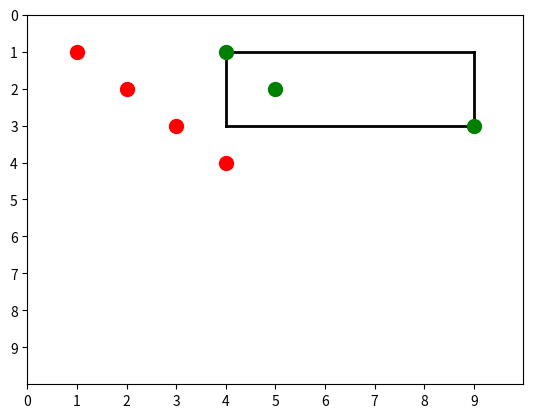

This chart was generated by the following Python code: (Note: this script raises an exception after producing the figure.)
# some awful global variables indicating the max size of the world
MAX_LEN = 10

# a rectangle is parameterized by Top/Bottom/Left/Right

class Rect:

    # initialize a rectangle with top, bottom, left, right
    def __init__(self, T,B,L,R) -> None:
        self.T = T
        self.B = B
        self.L = L
        self.R = R

    def __str__(self) -> str:
        return "R({},{},{},{})".format(self.T, self.B, self.L, self.R)

    def __repr__(self) -> str:
        return "R({},{},{},{})".format(self.T, self.B, self.L, self.R)

    # check if a point is inside the rectangle
    def is_inside(self, x, y) -> bool:
        return self.T <= y <= self.B and self.L <= x <= self.R

    # turn it into a function that returns a boolean using the is_inside function
    def __call__(self, x, y) -> bool:
        return self.is_inside(x, y)

    # given a list of (x,y),bool pairs check if the rectangle is consistent with the points
    def consistent(self, point_bools: list) -> bool:
        for (x,y),b in point_bools:
            if not self(x,y) == b:
                return False
        return True

    # generate a png image of the rectangle
    def draw(self, filename: str, examples = []) -> None:
        import matplotlib.pyplot as plt
        # set the boundaries of the plot to be 10 by 10
        plt.xlim(0, MAX_LEN)
        plt.ylim(0, MAX_LEN)
        # inverse the y axis
        plt.gca().invert_yaxis()
        # show the x axis labels from 1 to 10
        plt.xticks(range(0, MAX_LEN))
        # show the y axis labels from 1 to 10
        plt.yticks(range(0, MAX_LEN))
        # draw the rectangle with thick borders
        # draw the top line from L,T to R,T
        plt.plot([self.L, self.R], [self.T, self.T], 'k-', linewidth=2)
        # draw the bottom line from L,B to R,B
        plt.plot([self.L, self.R], [self.B, self.B], 'k-', linewidth=2)
        # draw the left line from L,T to L,B
        plt.plot([self.L, self.L], [self.T, self.B], 'k-', linewidth=2)
        # draw the right line from R,T to R,B
        plt.plot([self.R, self.R], [self.T, self.B], 'k-', linewidth=2)

        # draw the examples
        for ex in examples:
            # if the ex does not contain a boolean
            if type(ex[1]) != bool:
                if self.is_inside(ex[0], ex[1]):
                    # draw a big green dot
                    plt.plot(ex[0], ex[1], 'go', markersize=10)
                else:
                    plt.plot(ex[0], ex[1], 'ro', markersize=10)
            else:
                xy, b = ex
                if b:
                    plt.plot(xy[0], xy[1], 'go', markersize=10)
                else:
                    plt.plot(xy[0], xy[1], 'ro', markersize=10)

        plt.savefig(filename)
        plt.close()

if __name__ == '__main__':
    rect = Rect(1,6,1,6)
    print(rect.is_inside(5,5))
    print(rect.is_inside(6,6))
    print(rect.is_inside(7,7))
    print(Rect(1,6,1,6)(5,6))

    Rect(1,3,4,9).draw('tmp/rect.png', [(1,1), (2,2), (3,3), (4,4), (4,1), (5,2), (9,3)])

    test_coords = []
    for x in range(0, MAX_LEN+1):
        for y in range(0, MAX_LEN+1):
            test_coords.append((x,y))
    examples = [((x,y),Rect(1,3,4,9)(x,y)) for x,y in test_coords]
    Rect(1,3,4,9).draw('tmp/rect2.png', examples)